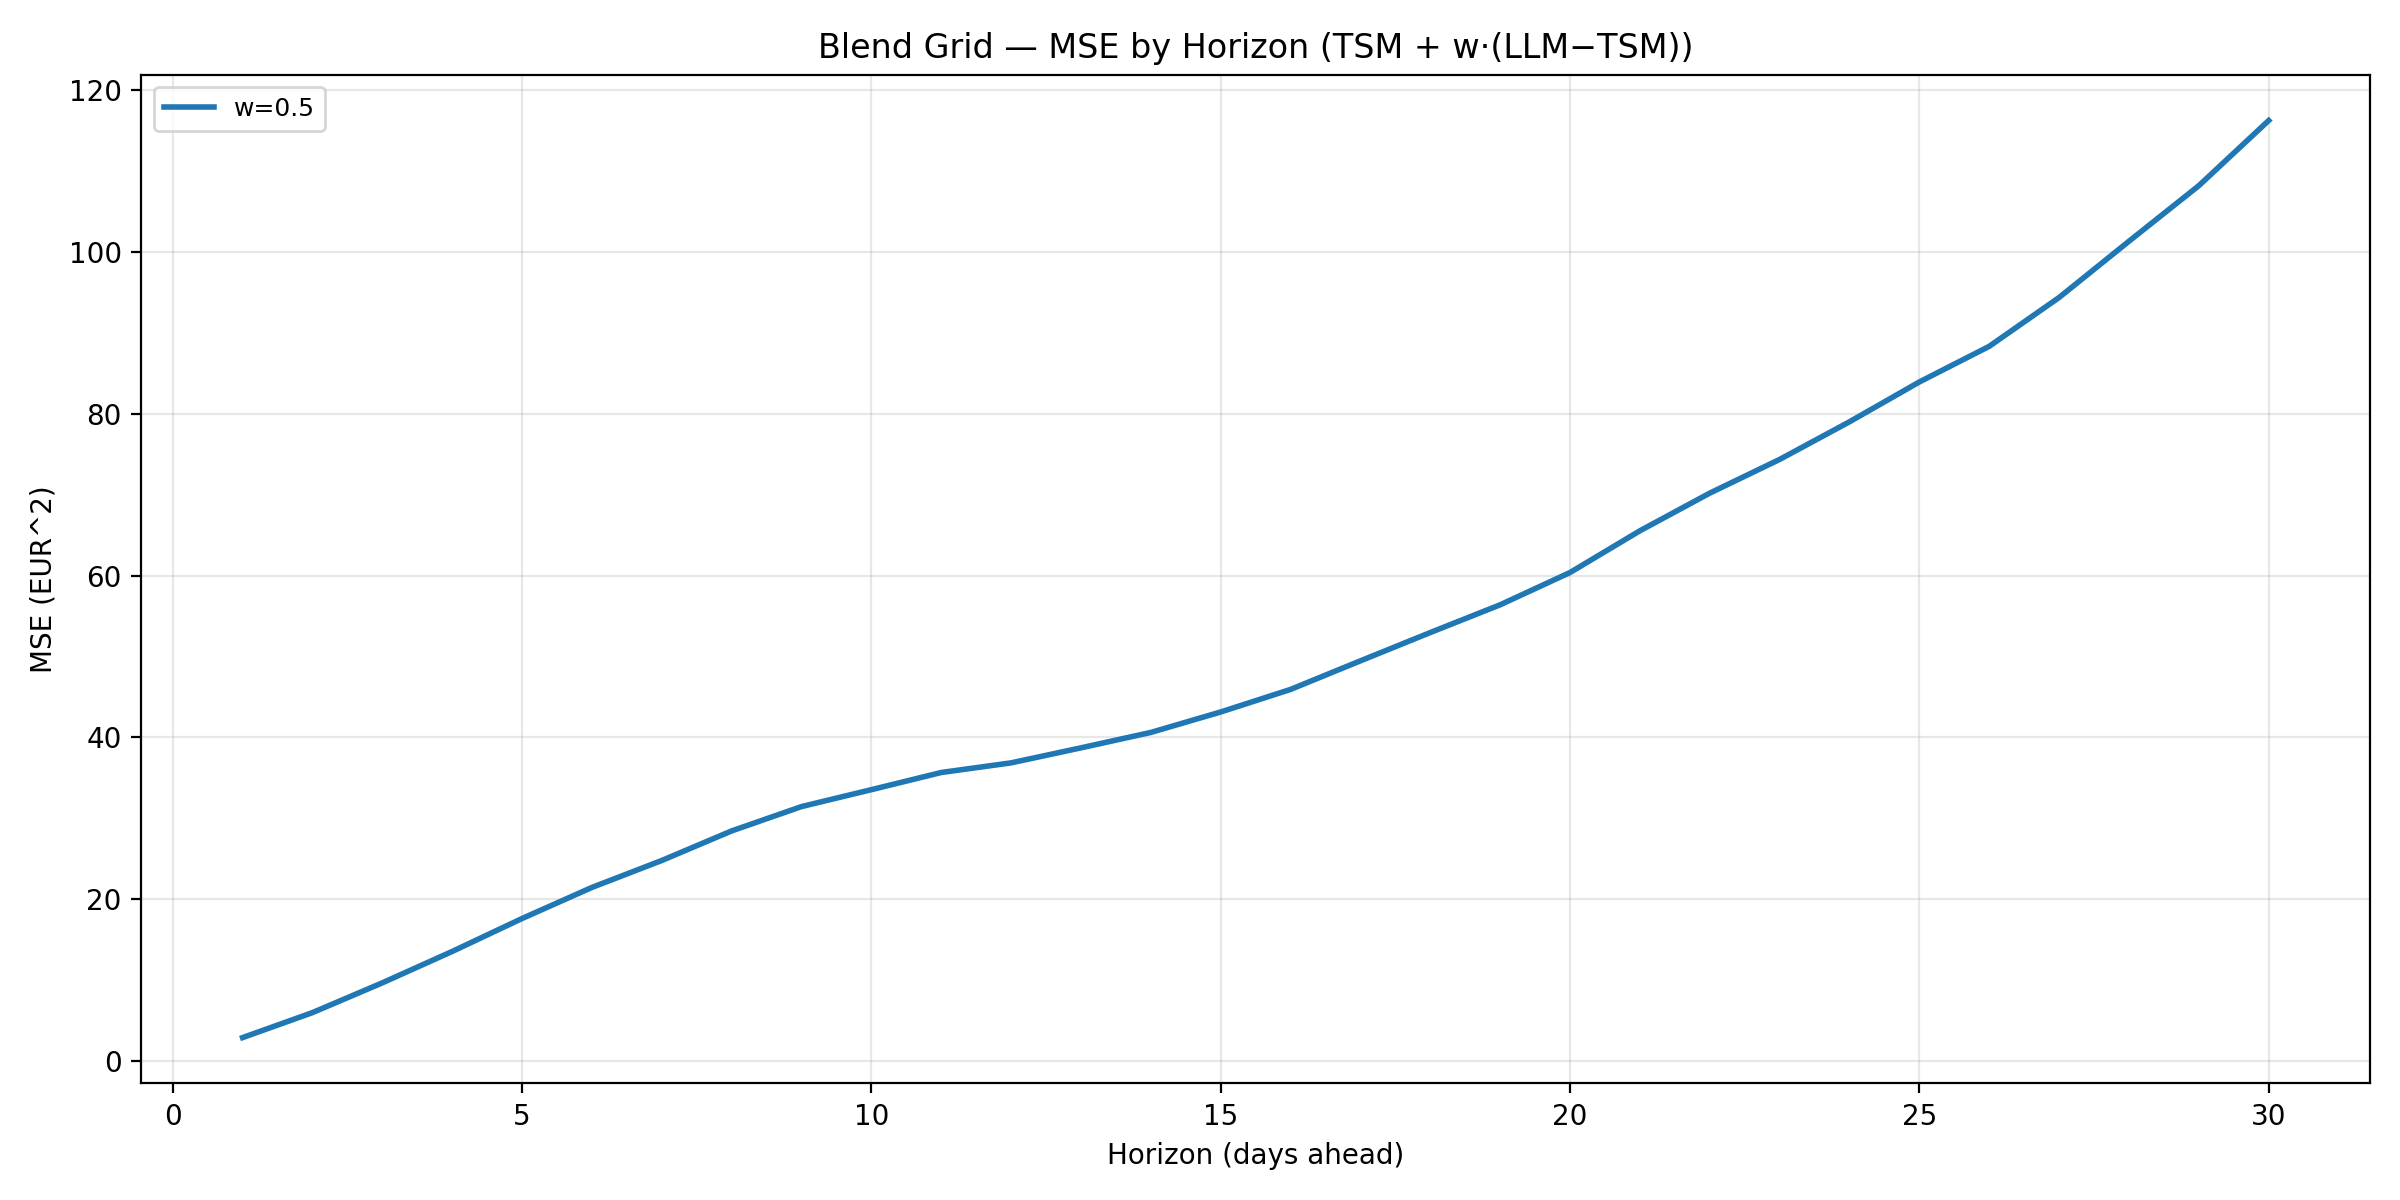

Data behind this chart, as committed beside it:
w, horizon, mse
0.5, 1, 2.886
0.5, 2, 5.974
0.5, 3, 9.654
0.5, 4, 13.53
0.5, 5, 17.61
0.5, 6, 21.45
0.5, 7, 24.78
0.5, 8, 28.44
0.5, 9, 31.44
0.5, 10, 33.54
0.5, 11, 35.66
0.5, 12, 36.85
0.5, 13, 38.71
0.5, 14, 40.61
0.5, 15, 43.14
0.5, 16, 45.93
0.5, 17, 49.46
0.5, 18, 52.96
0.5, 19, 56.39
0.5, 20, 60.38
0.5, 21, 65.54
0.5, 22, 70.19
0.5, 23, 74.36
0.5, 24, 79.01
0.5, 25, 83.94
0.5, 26, 88.34
0.5, 27, 94.38
0.5, 28, 101.3
0.5, 29, 108.2
0.5, 30, 116.3
